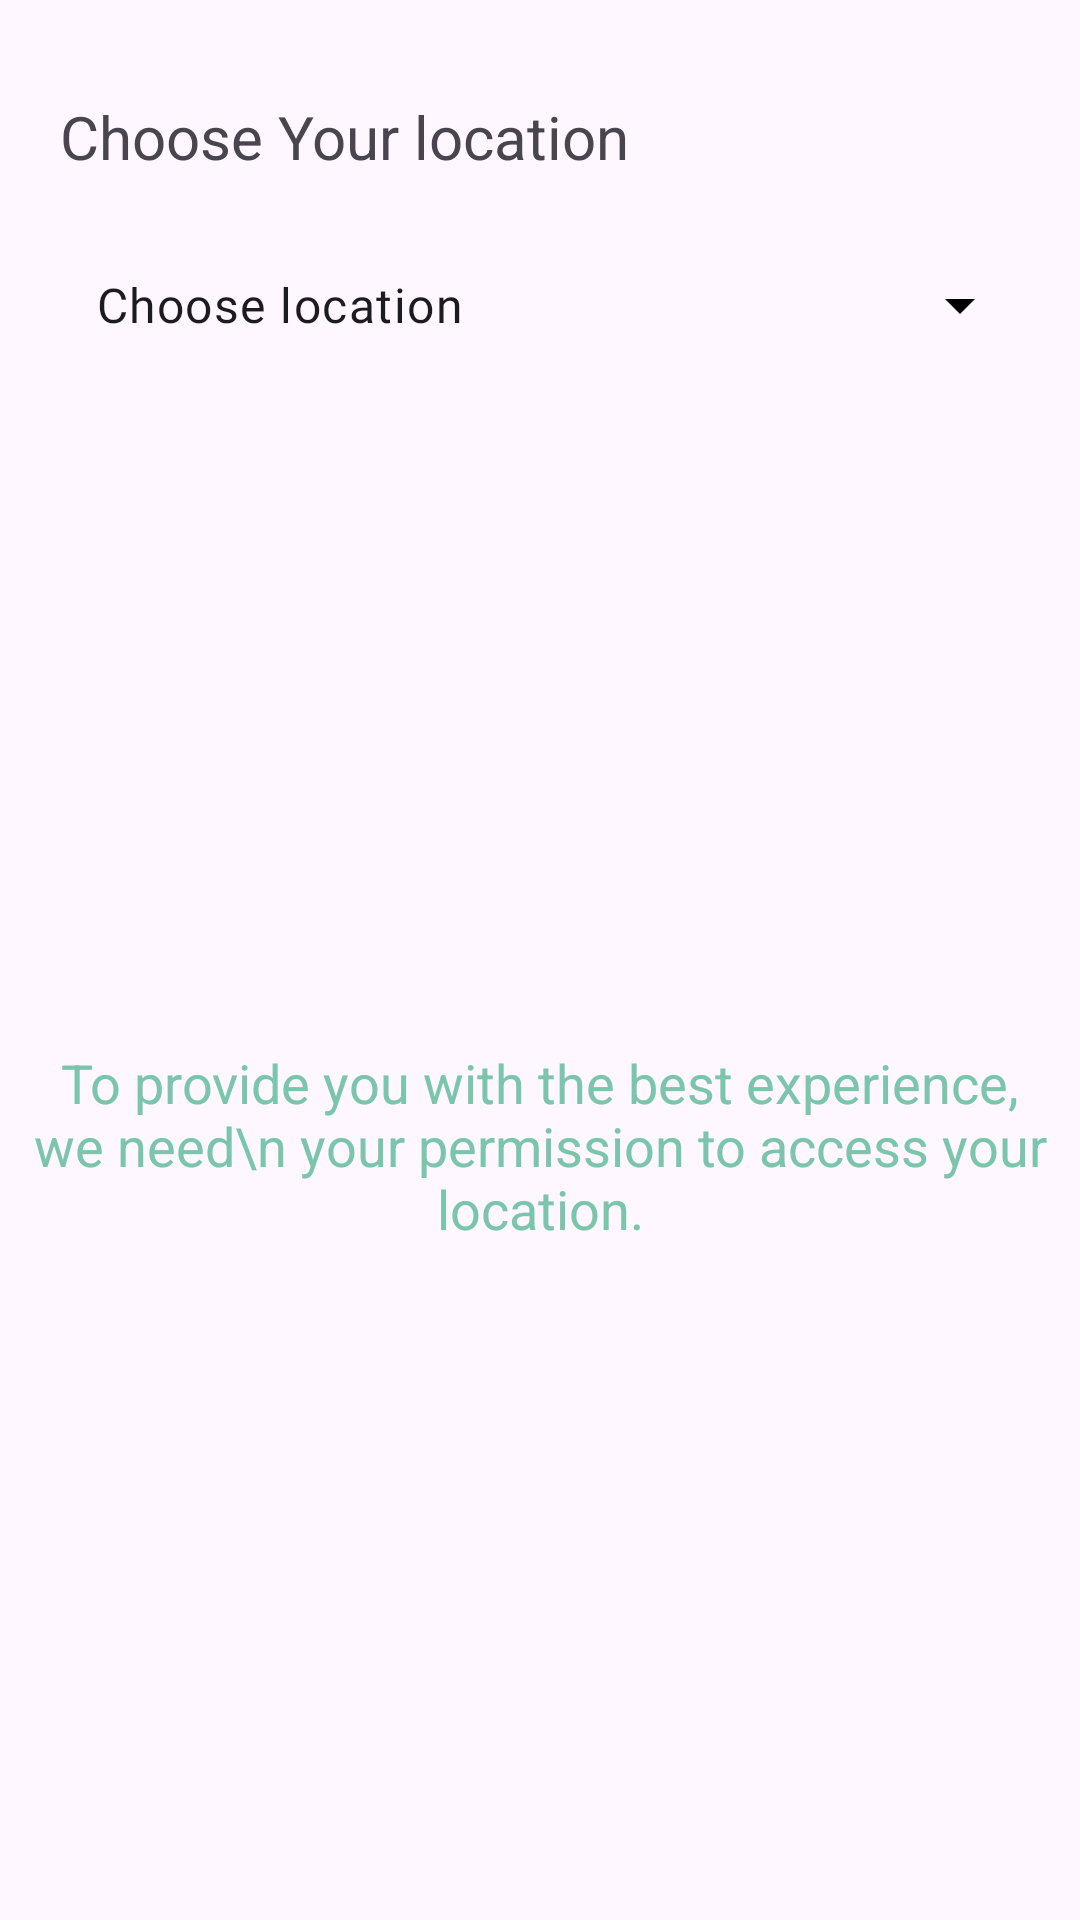

Reconstruct the res/layout file that produces this screen, plus the resources it refers to.
<!-- AndroidManifest.xml: application theme Theme.NUSTFruta -->
<!-- res/layout/activity_setdelivery.xml -->
<?xml version="1.0" encoding="utf-8"?>
<androidx.constraintlayout.widget.ConstraintLayout xmlns:android="http://schemas.android.com/apk/res/android"
    xmlns:app="http://schemas.android.com/apk/res-auto"
    xmlns:tools="http://schemas.android.com/tools"
    android:id="@+id/main"
    android:layout_width="match_parent"
    android:layout_height="match_parent"
    tools:context=".setdelivery">


    <TextView
        android:id="@+id/textView12"
        android:layout_width="wrap_content"
        android:layout_height="wrap_content"
        android:layout_marginStart="20dp"
        android:layout_marginTop="32dp"
        android:layout_marginEnd="260dp"
        android:text="Choose Your location"
        android:textSize="20sp"
        app:layout_constraintEnd_toEndOf="parent"
        app:layout_constraintHorizontal_bias="0.0"
        app:layout_constraintStart_toStartOf="parent"
        app:layout_constraintTop_toTopOf="parent"
        tools:ignore="HardcodedText" />

    <com.google.android.material.textfield.TextInputLayout
        android:id="@+id/textInputLayout"
        style="@style/Widget.Material3.TextInputLayout.OutlinedBox.Dense.ExposedDropdownMenu"
        android:layout_width="0dp"
        android:layout_height="60dp"
        android:layout_marginStart="16dp"
        android:layout_marginTop="10dp"
        android:layout_marginEnd="16dp"
        android:background="@drawable/cardviewshape"
        app:boxStrokeWidth="0dp"
        app:boxStrokeWidthFocused="0dp"
        app:endIconDrawable="@drawable/arrow_down"
        app:endIconTint="@color/black"
        app:layout_constraintEnd_toEndOf="parent"
        app:layout_constraintHorizontal_bias="0.0"
        app:layout_constraintStart_toStartOf="parent"
        app:layout_constraintTop_toBottomOf="@+id/textView12"
        tools:ignore="MissingConstraints">

        <AutoCompleteTextView
            android:id="@+id/listoflocation"
            android:layout_width="match_parent"
            android:layout_height="match_parent"
            android:fontFamily="@font/lato"
            android:inputType="none"
            android:text="Choose location"
            tools:ignore="TouchTargetSizeCheck" />
    </com.google.android.material.textfield.TextInputLayout>

    <TextView
        android:id="@+id/textView13"
        android:layout_width="wrap_content"
        android:layout_height="wrap_content"
        android:layout_marginStart="16dp"
        android:layout_marginEnd="16dp"
        android:text="To provide you with the best experience, we need\n your permission to access your location."
        android:textAlignment="center"
        android:textColor="@color/green"
        android:textSize="18sp"
        app:layout_constraintBottom_toBottomOf="parent"
        app:layout_constraintEnd_toEndOf="parent"
        app:layout_constraintStart_toStartOf="parent"
        app:layout_constraintTop_toBottomOf="@+id/textInputLayout"
        app:layout_constraintVertical_bias="0.494" />
</androidx.constraintlayout.widget.ConstraintLayout>
<!-- resources referenced by this layout -->
<resources>
  <color name="black">#FF000000</color>
  <color name="green">#7AC5AB</color>
  <style name="Theme.NUSTFruta" parent="Base.Theme.NUSTFruta" />
  <style name="Base.Theme.NUSTFruta" parent="Theme.Material3.DayNight.NoActionBar">
          
          
      </style>
</resources>
